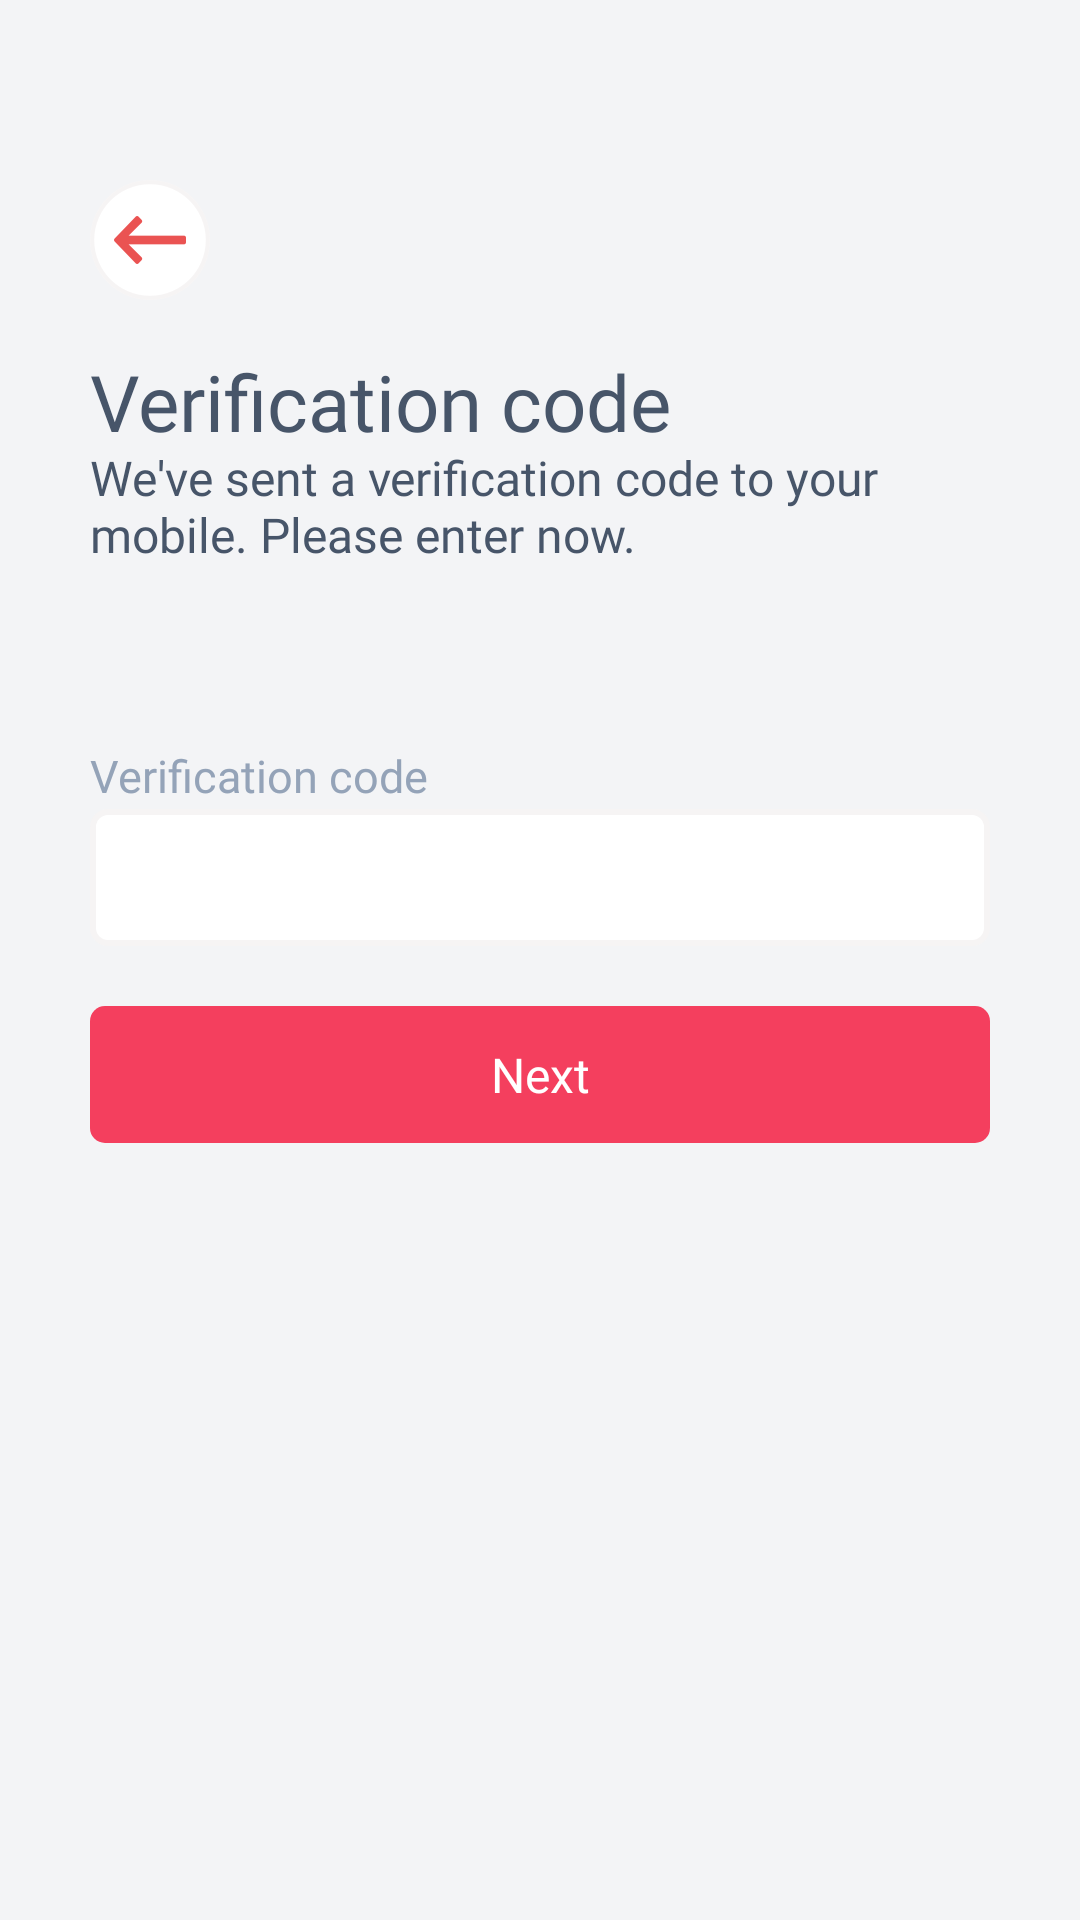

Layout XML and referenced resources for this Android screen:
<!-- AndroidManifest.xml: activity theme Theme.LocalFoxPartner.NoActionBar -->
<!-- res/layout/activity_mobile_number_verification.xml -->
<?xml version="1.0" encoding="utf-8"?>
<androidx.constraintlayout.widget.ConstraintLayout xmlns:android="http://schemas.android.com/apk/res/android"
    xmlns:app="http://schemas.android.com/apk/res-auto"
    xmlns:tools="http://schemas.android.com/tools"
    android:layout_width="match_parent"
    android:layout_height="match_parent"
    android:background="@color/app_bg"
    android:fitsSystemWindows="true"
    android:padding="30dp"
    android:theme="@android:style/Theme.NoTitleBar.Fullscreen"
    tools:context=".ui.MobileNumberVerificationActivity">


    <LinearLayout
        android:id="@+id/back_button_ll"
        android:layout_width="wrap_content"
        android:layout_height="wrap_content"
        android:gravity="center"
        android:layout_marginTop="30dp"
        android:orientation="vertical"
        app:layout_constraintLeft_toLeftOf="parent"
        app:layout_constraintTop_toTopOf="parent">

        <ImageView
            android:layout_width="wrap_content"
            android:layout_height="wrap_content"
            android:src="@drawable/ic_back_button"></ImageView>
    </LinearLayout>


    <TextView
        android:id="@+id/verification_textview"
        android:layout_width="wrap_content"
        android:layout_height="wrap_content"
        android:layout_marginTop="20dp"
        android:fontFamily="@font/inter_bold"
        android:includeFontPadding="false"
        android:text="Verification code"
        android:textColor="#475569"
        android:textSize="26sp"
        app:layout_constraintLeft_toLeftOf="parent"
        app:layout_constraintTop_toBottomOf="@+id/back_button_ll"></TextView>

    <TextView
        android:id="@+id/disc_textview"
        android:layout_width="wrap_content"
        android:layout_height="wrap_content"
        android:fontFamily="@font/inter_regular"
        android:includeFontPadding="false"
        android:text="We've sent a verification code to your mobile. Please enter now."
        android:textColor="#475569"
        android:textSize="16sp"
        app:layout_constraintLeft_toLeftOf="parent"
        app:layout_constraintTop_toBottomOf="@+id/verification_textview"></TextView>

    <TextView
        android:id="@+id/verification_tv"
        android:layout_width="match_parent"
        android:layout_height="wrap_content"
        android:layout_marginTop="60dp"
        android:fontFamily="@font/inter_regular"
        android:text="Verification code"
        android:textColor="#94A3B8"
        android:textSize="15sp"
        app:layout_constraintLeft_toLeftOf="parent"
        app:layout_constraintRight_toRightOf="parent"
        app:layout_constraintTop_toBottomOf="@+id/disc_textview"></TextView>

    <LinearLayout
        android:id="@+id/otp_ll"
        android:layout_width="match_parent"
        android:layout_height="wrap_content"
        android:layout_marginTop="1dp"
        android:background="@drawable/edittext_round_corner_bg"
        android:gravity="center_vertical"
        android:orientation="horizontal"
        app:layout_constraintLeft_toLeftOf="parent"
        app:layout_constraintRight_toRightOf="parent"
        app:layout_constraintTop_toBottomOf="@+id/verification_tv">


        <EditText
            android:id="@+id/otp_et"
            android:layout_width="match_parent"
            android:layout_height="wrap_content"
            android:layout_gravity="center_vertical"
            android:layout_weight="1"
            android:background="@null"
            android:lines="1"
            android:fontFamily="@font/inter_medium"
            android:gravity="center_vertical"
            android:inputType="number"
            android:padding="12dp"
            android:textSize="16dp"
            android:textColor="#475569"
           ></EditText>
    </LinearLayout>


    <androidx.appcompat.widget.AppCompatButton
        android:id="@+id/next_button"
        android:layout_width="match_parent"
        android:layout_height="wrap_content"
        android:layout_marginTop="20dp"
        android:background="@drawable/login_round_corner_bg"
        android:fontFamily="@font/inter_semibold"
        android:padding="12dp"
        android:textSize="16dp"
        android:text="Next"
        android:textAllCaps="false"
        android:textColor="@color/white"
        app:layout_constraintLeft_toLeftOf="parent"
        app:layout_constraintRight_toRightOf="parent"
        app:layout_constraintTop_toBottomOf="@+id/otp_ll"></androidx.appcompat.widget.AppCompatButton>


    <ProgressBar
        android:id="@+id/progress_circular"
        android:layout_width="wrap_content"
        android:layout_height="wrap_content"
        android:visibility="gone"
        app:layout_constraintBottom_toBottomOf="parent"
        app:layout_constraintEnd_toEndOf="parent"
        app:layout_constraintStart_toStartOf="parent"
        app:layout_constraintTop_toTopOf="parent"></ProgressBar>


</androidx.constraintlayout.widget.ConstraintLayout>
<!-- resources referenced by this layout -->
<resources>
  <color name="app_bg">#F3F4F6</color>
  <color name="white">#FFFFFFFF</color>
  <!-- drawable edittext_round_corner_bg (drawable-v24) -->
  <?xml version="1.0" encoding="utf-8"?>
  <shape xmlns:android="http://schemas.android.com/apk/res/android"
      android:padding="10dp"
      android:shape="rectangle">
      <solid android:color="#FFFFFF" />
      <corners
          android:bottomLeftRadius="5dp"
          android:bottomRightRadius="5dp"
          android:topLeftRadius="5dp"
          android:topRightRadius="5dp" />
      <stroke
          android:width="2dp"
          android:color="#f6f4f4" />
  </shape>
  <!-- drawable ic_back_button: png bitmap (drawable-hdpi, 2163 bytes) -->
  <!-- drawable login_round_corner_bg (drawable-v24) -->
  <?xml version="1.0" encoding="utf-8"?>
  <shape xmlns:android="http://schemas.android.com/apk/res/android"
      android:shape="rectangle" android:padding="10dp">
      <solid android:color="#F43F5E"/>
      <corners
          android:bottomRightRadius="5dp"
          android:bottomLeftRadius="5dp"
          android:topLeftRadius="5dp"
          android:topRightRadius="5dp"/>
  </shape>
  <style name="Theme.LocalFoxPartner.NoActionBar">
          <item name="windowActionBar">false</item>
          <item name="windowNoTitle">true</item>
      </style>
</resources>
